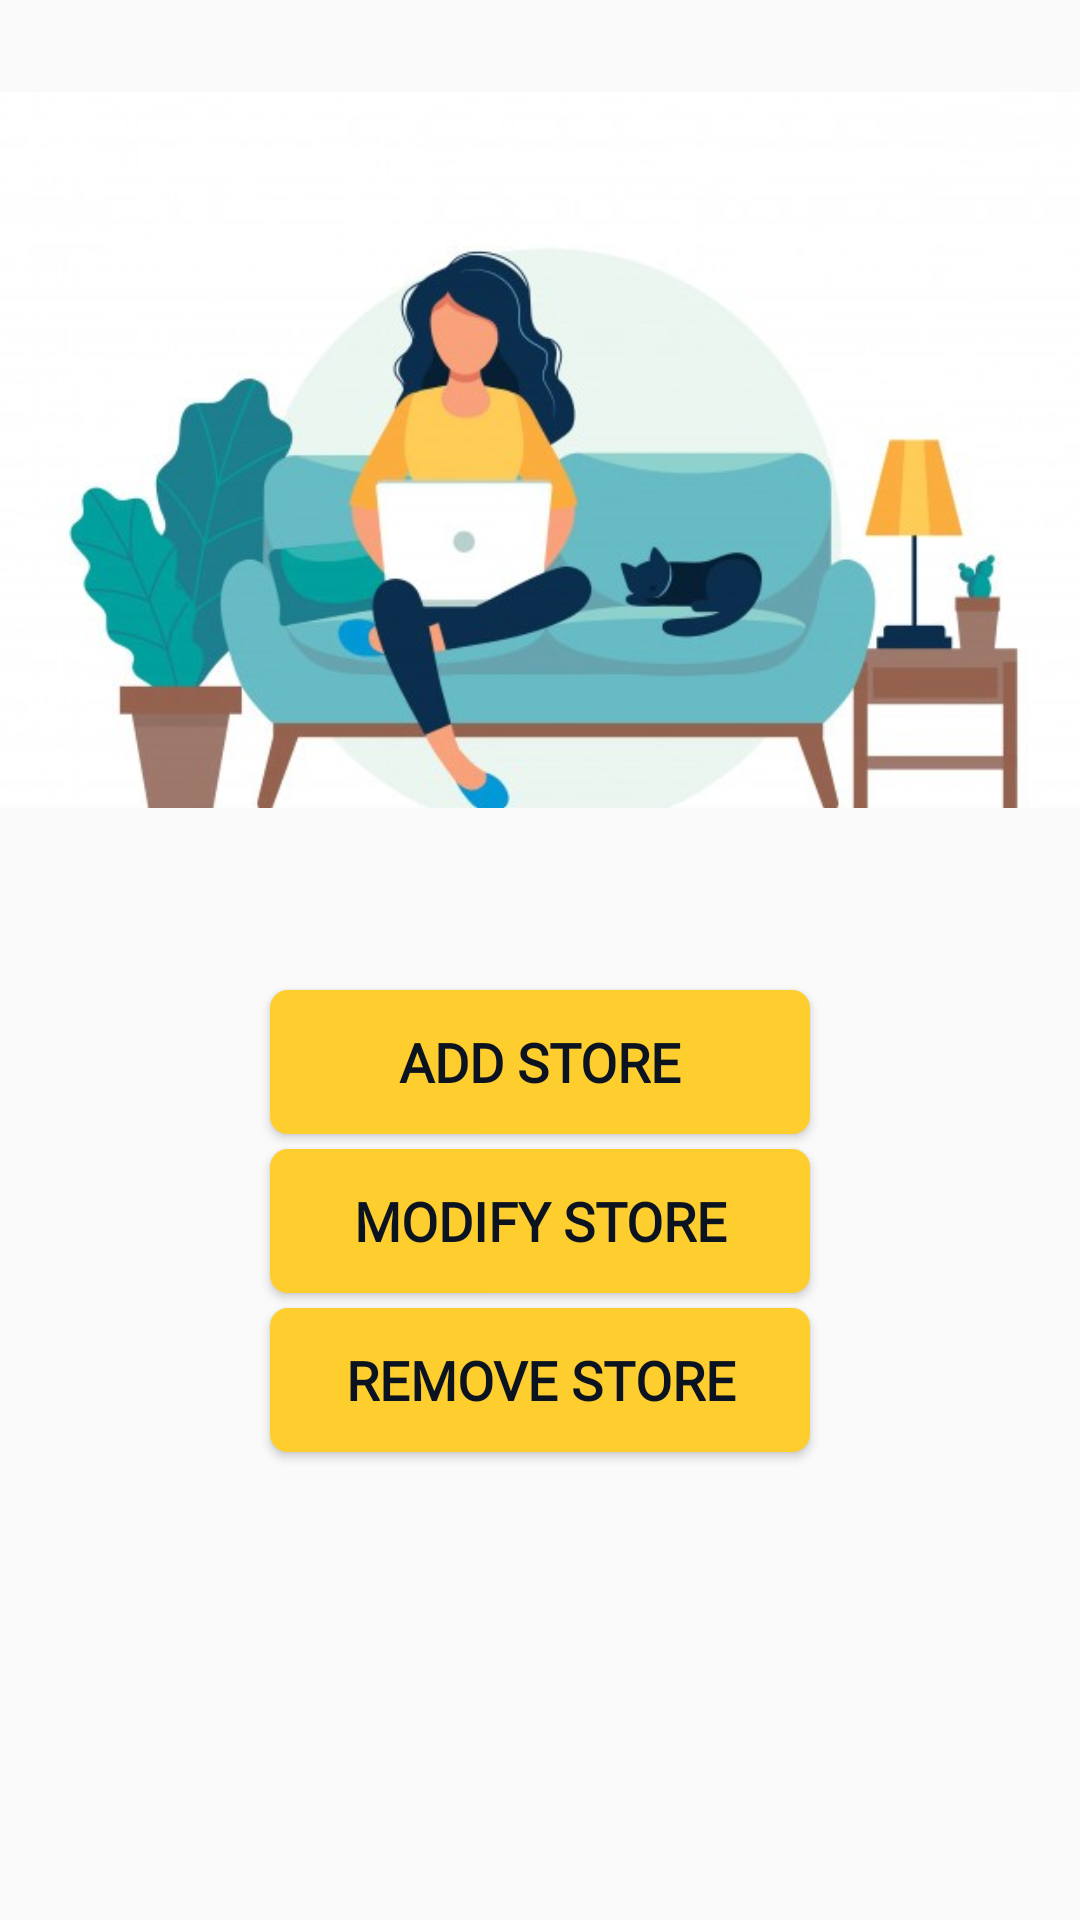

Reconstruct the res/layout file that produces this screen, plus the resources it refers to.
<!-- AndroidManifest.xml: application theme AppTheme -->
<!-- res/layout/activity_owner_main.xml -->
<?xml version="1.0" encoding="utf-8"?>
<LinearLayout
    xmlns:android="http://schemas.android.com/apk/res/android"
    xmlns:app="http://schemas.android.com/apk/res-auto"
    xmlns:tools="http://schemas.android.com/tools"
    android:layout_width="match_parent"
    android:layout_height="match_parent"
    tools:context=".Owner.OwnerMainActivity"
    android:orientation="vertical">

    <ImageView
        android:layout_width="match_parent"
        android:layout_height="300dp"
        android:src="@drawable/girlwithlaptop"/>

    <Button
        android:layout_width="180dp"
        android:layout_height="wrap_content"
        android:background="@drawable/btn_gradient_style"
        android:textColor="@color/blueDark"
        android:text="ADD STORE"
        android:layout_gravity="center"
        android:layout_marginTop="30dp"
        android:fontFamily="@font/montserrat"
        android:textSize="18sp"
        android:textStyle="bold"
        android:onClick="NavigateToAddStorePage"/>

    <Button
        android:layout_width="180dp"
        android:layout_height="wrap_content"
        android:background="@drawable/btn_gradient_style"
        android:textColor="@color/blueDark"
        android:text="modify STORE"
        android:layout_gravity="center"
        android:layout_marginTop="5dp"
        android:fontFamily="@font/montserrat"
        android:textSize="18sp"
        android:textStyle="bold"/>

    <Button
        android:layout_width="180dp"
        android:layout_height="wrap_content"
        android:background="@drawable/btn_gradient_style"
        android:textColor="@color/blueDark"
        android:text="Remove STORE"
        android:layout_gravity="center"
        android:layout_marginTop="5dp"
        android:fontFamily="@font/montserrat"
        android:textSize="18sp"
        android:textStyle="bold"/>
</LinearLayout>
<!-- resources referenced by this layout -->
<resources>
  <color name="blueDark">#0b1320</color>
  <!-- drawable btn_gradient_style (drawable) -->
  <?xml version="1.0" encoding="utf-8"?>
  <shape xmlns:android="http://schemas.android.com/apk/res/android">
  
      <corners android:radius="6dp"></corners>
  
  
      <gradient android:startColor="@color/yellow"
          android:endColor="@color/yellow" />
  
  
  </shape>
  <!-- drawable girlwithlaptop: jpg bitmap (drawable, 56981 bytes) -->
  <style name="AppTheme" parent="Theme.AppCompat.Light.NoActionBar">
          
          <item name="colorPrimary">@color/colorPrimary</item>
          <item name="colorPrimaryDark">@color/colorPrimaryDark</item>
          <item name="colorAccent">@color/colorAccent</item>
      </style>
  <color name="yellow">#fece2f</color>
  <color name="colorPrimary">#0b1320</color>
  <color name="colorPrimaryDark">#404944</color>
  <color name="colorAccent">#000000</color>
</resources>
